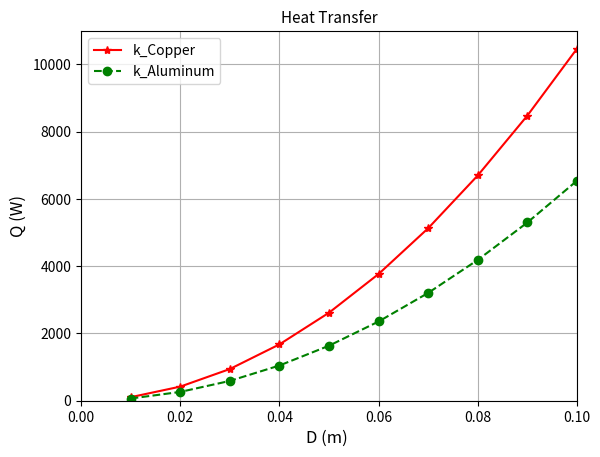

Write the Python code that produced this figure.
# Heat Transfer

import numpy # Numerical in python
from matplotlib import pyplot

T1 = 350
T2 = 325
x1 = 0.02
x2 = 0.035
k_Copper = 400
k_Aluminum = 250 

#for i in range(100)

D = numpy.arange(0.01, 0.11, 0.01)
A = (numpy.pi * D **2)/4

Q_Cop = (2 * k_Copper * A * (T1 - T2))/(x2 - x1)
Q_Alum = (2 * k_Aluminum * A * (T1 - T2))/(x2 - x1)

pyplot.plot(D, Q_Cop, label = "k_Copper", color = "r", marker = "*", linestyle = "-" )
pyplot.plot(D, Q_Alum, label = "k_Aluminum", color = "g", marker = "o", linestyle = "--" )
pyplot.xlabel("D (m) ", fontsize = 12)
pyplot.ylabel("Q (W)", fontsize = 12)
pyplot.legend(fontsize = 10)
pyplot.title("Heat Transfer", fontsize = 11)
pyplot.xlim(xmin = 0, xmax = 0.10)
pyplot.ylim(ymin = 0)
pyplot.grid()
pyplot.show()

#pyplot.figure("Heat")
#pyplot.savefig("Heat.png")

